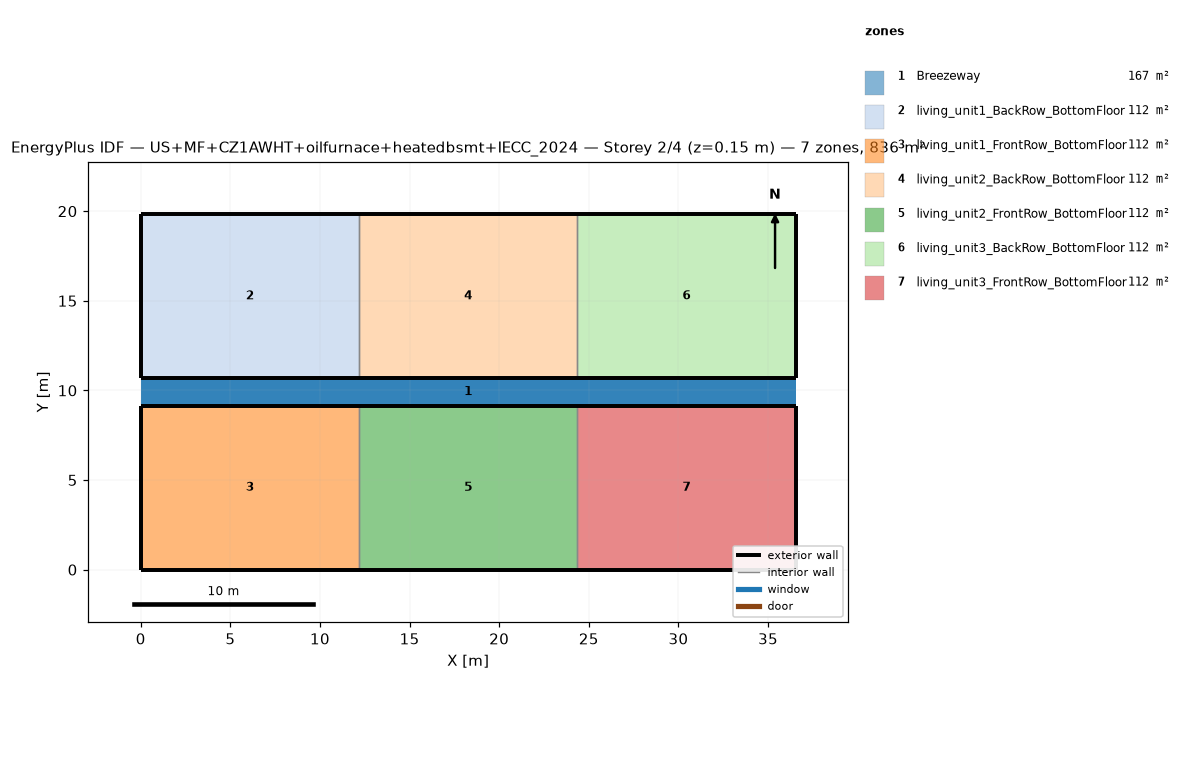
=== STOREY PLAN SPEC (per zone: floor XY polygon, exterior-wall plan segments, windows/doors) ===
zone 1: Breezeway  (167.0 m²)
  floor: (36.54, 9.16) (0.00, 9.16) (0.00, 10.68) (36.54, 10.68)
  floor: (36.54, 9.16) (0.00, 9.16) (0.00, 10.68) (36.54, 10.68)
  floor: (36.54, 9.16) (0.00, 9.16) (0.00, 10.68) (36.54, 10.68)
zone 2: living_unit1_BackRow_BottomFloor  (111.5 m²)
  floor: (12.18, 10.68) (0.00, 10.68) (0.00, 19.84) (12.18, 19.84)
  exterior wall: (0.00, 10.68) – (12.18, 10.68)  [12.2 m]
  exterior wall: (12.18, 19.84) – (0.00, 19.84)  [12.2 m]
  exterior wall: (0.00, 19.84) – (0.00, 10.68)  [9.2 m]
  interior walls: 1
zone 3: living_unit1_FrontRow_BottomFloor  (111.5 m²)
  floor: (12.18, 0.00) (0.00, 0.00) (0.00, 9.16) (12.18, 9.16)
  exterior wall: (0.00, 0.00) – (12.18, 0.00)  [12.2 m]
  exterior wall: (12.18, 9.16) – (0.00, 9.16)  [12.2 m]
  exterior wall: (0.00, 9.16) – (0.00, 0.00)  [9.2 m]
  interior walls: 1
zone 4: living_unit2_BackRow_BottomFloor  (111.5 m²)
  floor: (24.36, 10.68) (12.18, 10.68) (12.18, 19.84) (24.36, 19.84)
  exterior wall: (12.18, 10.68) – (24.36, 10.68)  [12.2 m]
  exterior wall: (24.36, 19.84) – (12.18, 19.84)  [12.2 m]
  interior walls: 2
zone 5: living_unit2_FrontRow_BottomFloor  (111.5 m²)
  floor: (24.36, 0.00) (12.18, 0.00) (12.18, 9.16) (24.36, 9.16)
  exterior wall: (12.18, 0.00) – (24.36, 0.00)  [12.2 m]
  exterior wall: (24.36, 9.16) – (12.18, 9.16)  [12.2 m]
  interior walls: 2
zone 6: living_unit3_BackRow_BottomFloor  (111.5 m²)
  floor: (36.54, 10.68) (24.36, 10.68) (24.36, 19.84) (36.54, 19.84)
  exterior wall: (24.36, 10.68) – (36.54, 10.68)  [12.2 m]
  exterior wall: (36.54, 10.68) – (36.54, 19.84)  [9.2 m]
  exterior wall: (36.54, 19.84) – (24.36, 19.84)  [12.2 m]
  interior walls: 1
zone 7: living_unit3_FrontRow_BottomFloor  (111.5 m²)
  floor: (36.54, 0.00) (24.36, 0.00) (24.36, 9.16) (36.54, 9.16)
  exterior wall: (24.36, 0.00) – (36.54, 0.00)  [12.2 m]
  exterior wall: (36.54, 0.00) – (36.54, 9.16)  [9.2 m]
  exterior wall: (36.54, 9.16) – (24.36, 9.16)  [12.2 m]
  interior walls: 1

=== DERIVED (storey summary) ===
Building: US+MF+CZ1AWHT+oilfurnace+heatedbsmt+IECC_2024
Storey: 2 of 4  (floor level z = 0.15 m)
Storey gross floor area: 836.2 m²
Zones on this storey: 7
  - Breezeway: floor 167.0 m²
  - living_unit1_BackRow_BottomFloor: floor 111.5 m²; exterior wall 33.5 m (86.9 m²); WWR 0.0%
  - living_unit1_FrontRow_BottomFloor: floor 111.5 m²; exterior wall 33.5 m (86.9 m²); WWR 0.0%
  - living_unit2_BackRow_BottomFloor: floor 111.5 m²; exterior wall 24.4 m (63.1 m²); WWR 0.0%
  - living_unit2_FrontRow_BottomFloor: floor 111.5 m²; exterior wall 24.4 m (63.1 m²); WWR 0.0%
  - living_unit3_BackRow_BottomFloor: floor 111.5 m²; exterior wall 33.5 m (86.9 m²); WWR 0.0%
  - living_unit3_FrontRow_BottomFloor: floor 111.5 m²; exterior wall 33.5 m (86.9 m²); WWR 0.0%
Zone adjacency (shared interzone walls):
  - living_unit1_BackRow_BottomFloor ↔ living_unit2_BackRow_BottomFloor
  - living_unit1_FrontRow_BottomFloor ↔ living_unit2_FrontRow_BottomFloor
  - living_unit2_BackRow_BottomFloor ↔ living_unit3_BackRow_BottomFloor
  - living_unit2_FrontRow_BottomFloor ↔ living_unit3_FrontRow_BottomFloor